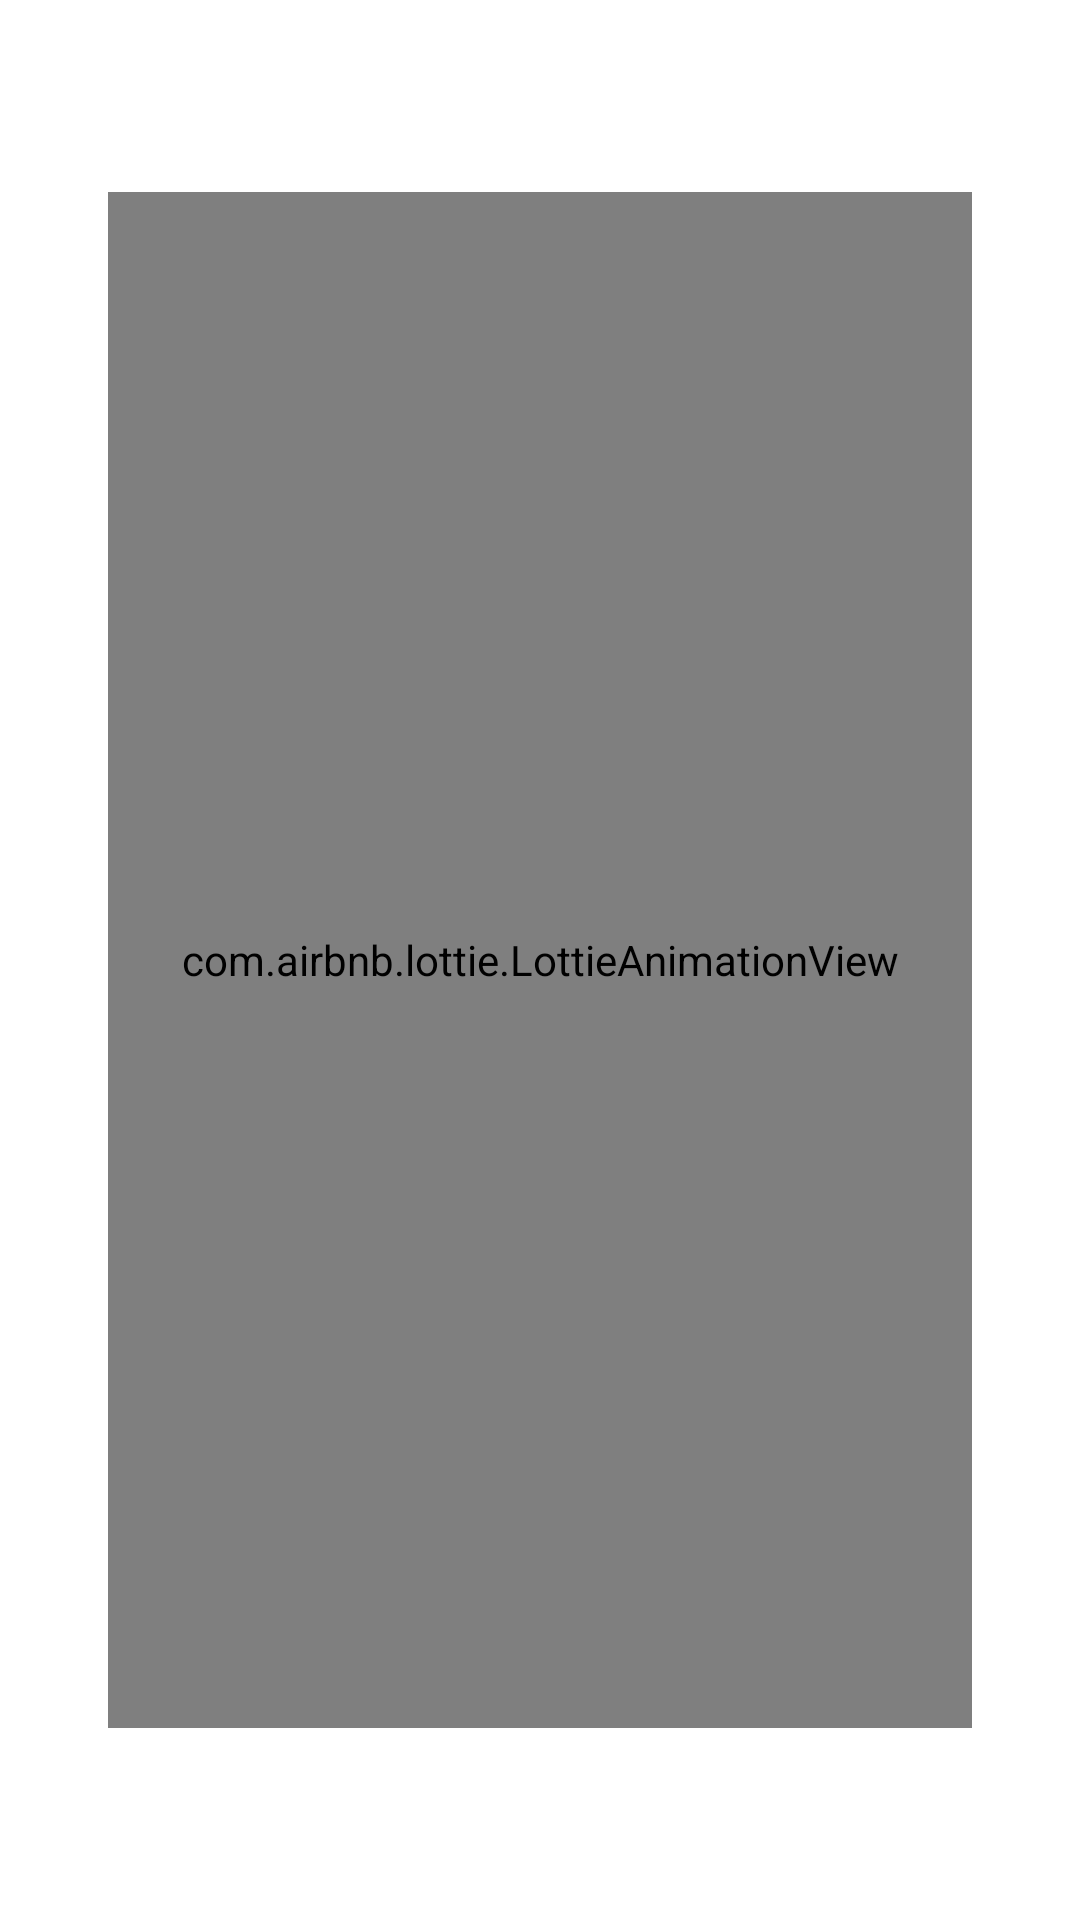

Write the Android layout XML for this screen, with the resource values it uses.
<!-- AndroidManifest.xml: application theme Theme.WitchesMeeting -->
<!-- res/layout/activity_splash.xml -->
<?xml version="1.0" encoding="utf-8"?>
<androidx.constraintlayout.widget.ConstraintLayout xmlns:android="http://schemas.android.com/apk/res/android"
    android:layout_width="match_parent"
    android:layout_height="match_parent"
    xmlns:app="http://schemas.android.com/apk/res-auto"
    android:background="@color/white">

    <ImageView
        android:layout_width="0dp"
        android:layout_height="0dp"
        app:layout_constraintWidth_percent="0.1"
        app:layout_constraintHeight_percent="0.1"
        android:src="@drawable/witches_logo_shadow"
        app:layout_constraintStart_toStartOf="parent"
        app:layout_constraintEnd_toEndOf="parent"
        app:layout_constraintTop_toTopOf="parent"
        app:layout_constraintBottom_toBottomOf="parent" />

    <com.airbnb.lottie.LottieAnimationView
        android:layout_width="0dp"
        android:layout_height="0dp"
        app:layout_constraintWidth_percent="0.8"
        app:layout_constraintHeight_percent="0.8"
        app:layout_constraintStart_toStartOf="parent"
        app:layout_constraintEnd_toEndOf="parent"
        app:layout_constraintTop_toTopOf="parent"
        app:layout_constraintBottom_toBottomOf="parent"
        app:lottie_autoPlay="true"
        app:lottie_loop="true"
        app:lottie_rawRes="@raw/loading" />

</androidx.constraintlayout.widget.ConstraintLayout>
<!-- resources referenced by this layout -->
<resources>
  <color name="white">#FFFFFFFF</color>
  <!-- drawable witches_logo_shadow: png bitmap (drawable, 284368 bytes) -->
  <style name="Theme.WitchesMeeting" parent="Base.Theme.WitchesMeeting" />
  <style name="Base.Theme.WitchesMeeting" parent="Theme.Material3.DayNight.NoActionBar">
          
          <item name="bottomSheetDialogTheme">@style/CustomBottomSheetDialogTheme</item>
      </style>
  <style name="CustomBottomSheetDialogTheme" parent="Theme.MaterialComponents.Light.BottomSheetDialog">
          <item name="bottomSheetStyle">@drawable/dialog_reserve_background</item>
          <item name="android:statusBarColor">@android:color/transparent</item>
          <item name="android:windowSoftInputMode">adjustUnspecified</item>
          <item name="cursorColor">@color/black</item>
      </style>
  <!-- drawable dialog_reserve_background (drawable) -->
  <?xml version="1.0" encoding="utf-8"?>
  <shape xmlns:android="http://schemas.android.com/apk/res/android"
      android:shape="rectangle">
      <corners
          android:topLeftRadius="20dp"
          android:topRightRadius="20dp" />
      <solid android:color="#F4F4F4" />
  </shape>
  <color name="black">#FF000000</color>
</resources>
